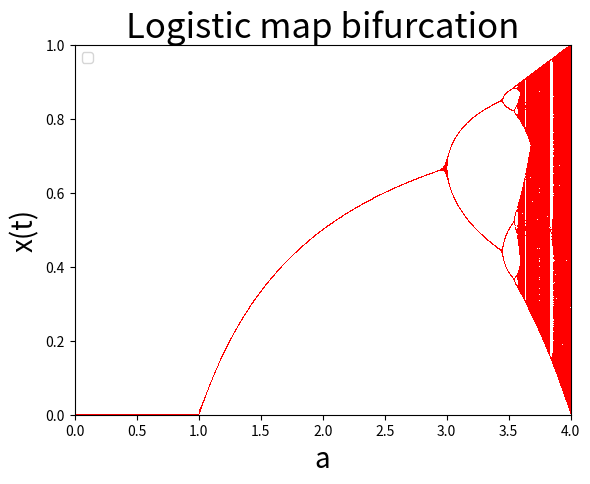

The script that saved this image:
import numpy as np
from matplotlib import pyplot as plt

sin_x = np.zeros((2001,1000))
sin_x = sin_x-1
aa=[]
cnt_h = []
kk=[]
cc=0

for K in range(2001):
    kk.append(K)

for k in range(0, 4001, 2):

    x = []
    x.append(0.1)
    xx=0.1

    a = k/1000
    a = np.round(a, decimals=3)
    aa.append(a)
    t = []
    n=1000
    N=1000

    for i in range(n):
        #print(i+1)
        xxx=a * xx * (1-xx)
        x.append(xxx)
        xx=xxx
        t.append(i)

    t.append(n)

    if a>=2.95 and a<=3.05:
        x_round = np.round(x, decimals=9)
    else:
        x_round = np.round(x, decimals=5)

    #周期解の検出
    cnt = 1
    c1=x_round[80]
    c2=x_round[81]

    #print(c1)
    #print(c2)

    for i in range(82, 1000):
        if c1==c2:
            break
        cnt += 1

        if c1==x_round[i] and c2==x_round[i+1]:
            break

    
    if a < 1:
        cnt_h.append(0)
    else:
        cnt_h.append(cnt)

    #print(cnt)

    for l in range(cnt):
        if a < 1:
            sin_x[kk[cc],0] = 0
            break
        sin_x[kk[cc],l] = x[80+l]
    
    print(a)
    cc+=1


X = []
XX = []
for i in range(0, 100, 1):
    X.append(a*(i/100)*(1-(i/100)))
    XX.append(i/100)
#print(X)


#図の描画
plt.title("Logistic map bifurcation", {"fontsize":25})
plt.xlabel("a", {"fontsize":20})
plt.ylabel("x(t)", {"fontsize":20})
plt.plot(aa, sin_x, ",r")
plt.legend()
plt.xlim(0, 4)
plt.ylim(0, 1)
plt.show()

